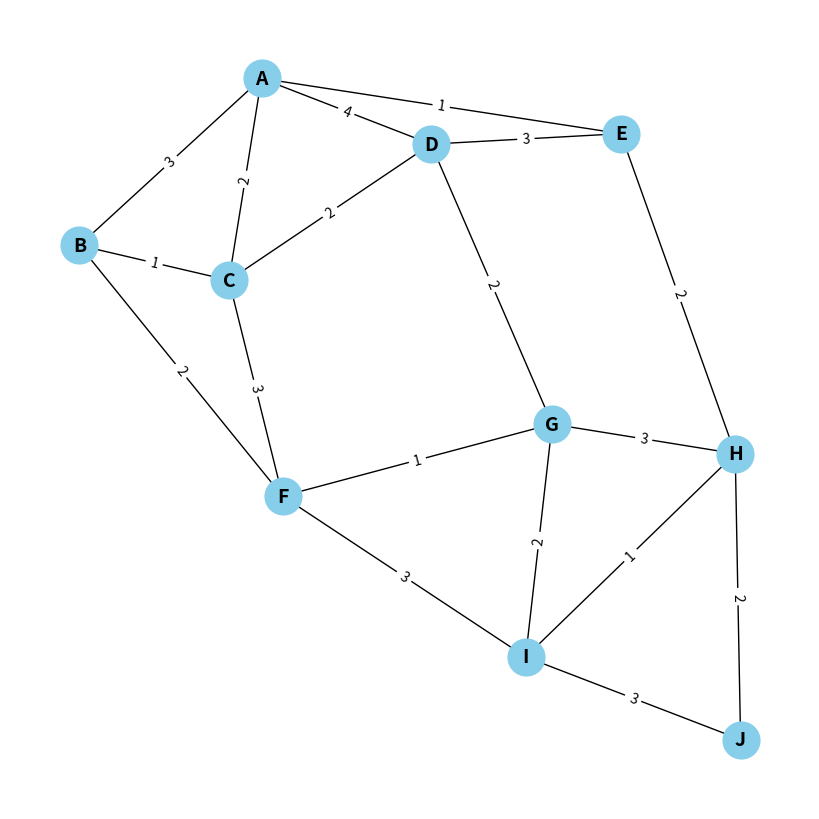

Generate this figure with matplotlib:
import heapq
import networkx as nx
import matplotlib.pyplot as plt


def draw_graph(graph):
    plt.figure(figsize=(8, 8))
    G = nx.Graph()
    for vertex in graph:
        for neighbor, weight in graph[vertex].items():
            G.add_edge(vertex, neighbor, weight=weight)
  
    pos = nx.spring_layout(G, seed=23)
    labels = nx.get_edge_attributes(G, "weight")
    nx.draw(G, pos, with_labels=True, node_size=700, node_color="skyblue", font_size=14, font_weight="bold")
    nx.draw_networkx_edge_labels(G, pos, edge_labels=labels)
    plt.show()


def dijkstra(graph, start):
    distances = {vertex: float("inf") for vertex in graph}
    distances[start] = 0
    routes = {vertex: [] for vertex in graph}
    queue = [(0, start)]

    while queue:
        current_distance, current_vertex = heapq.heappop(queue)
        for neighbor, weight in graph[current_vertex].items():
            distance = current_distance + weight
            if distance < distances[neighbor]:
                distances[neighbor] = distance
                routes[neighbor] = routes[current_vertex] + [neighbor]
                heapq.heappush(queue, (distance, neighbor))

    return distances, routes


if __name__ == "__main__":

    sample_graph = {
        "A": {"B": 3, "C": 2, "D": 4, "E": 1},
        "B": {"A": 3, "C": 1, "F": 2},
        "C": {"A": 2, "B": 1, "D": 2, "F": 3},
        "D": {"A": 4, "C": 2, "E": 3, "G": 2},
        "E": {"A": 1, "D": 3, "H": 2},
        "F": {"B": 2, "C": 3, "G": 1, "I": 3},
        "G": {"D": 2, "F": 1, "H": 3, "I": 2},
        "H": {"E": 2, "G": 3, "I": 1, "J": 2},
        "I": {"F": 3, "G": 2, "H": 1, "J": 3},
        "J": {"H": 2, "I": 3},
    }

    start_vertex = "A"

    shortest_distances, shortest_routes = dijkstra(sample_graph, start_vertex)

    print("Shortest distances from ", start_vertex)
    for v, dist in shortest_distances.items():
        if v != start_vertex:
            print(f"to {v}: {dist} {shortest_routes[v]}")

    draw_graph(sample_graph)
